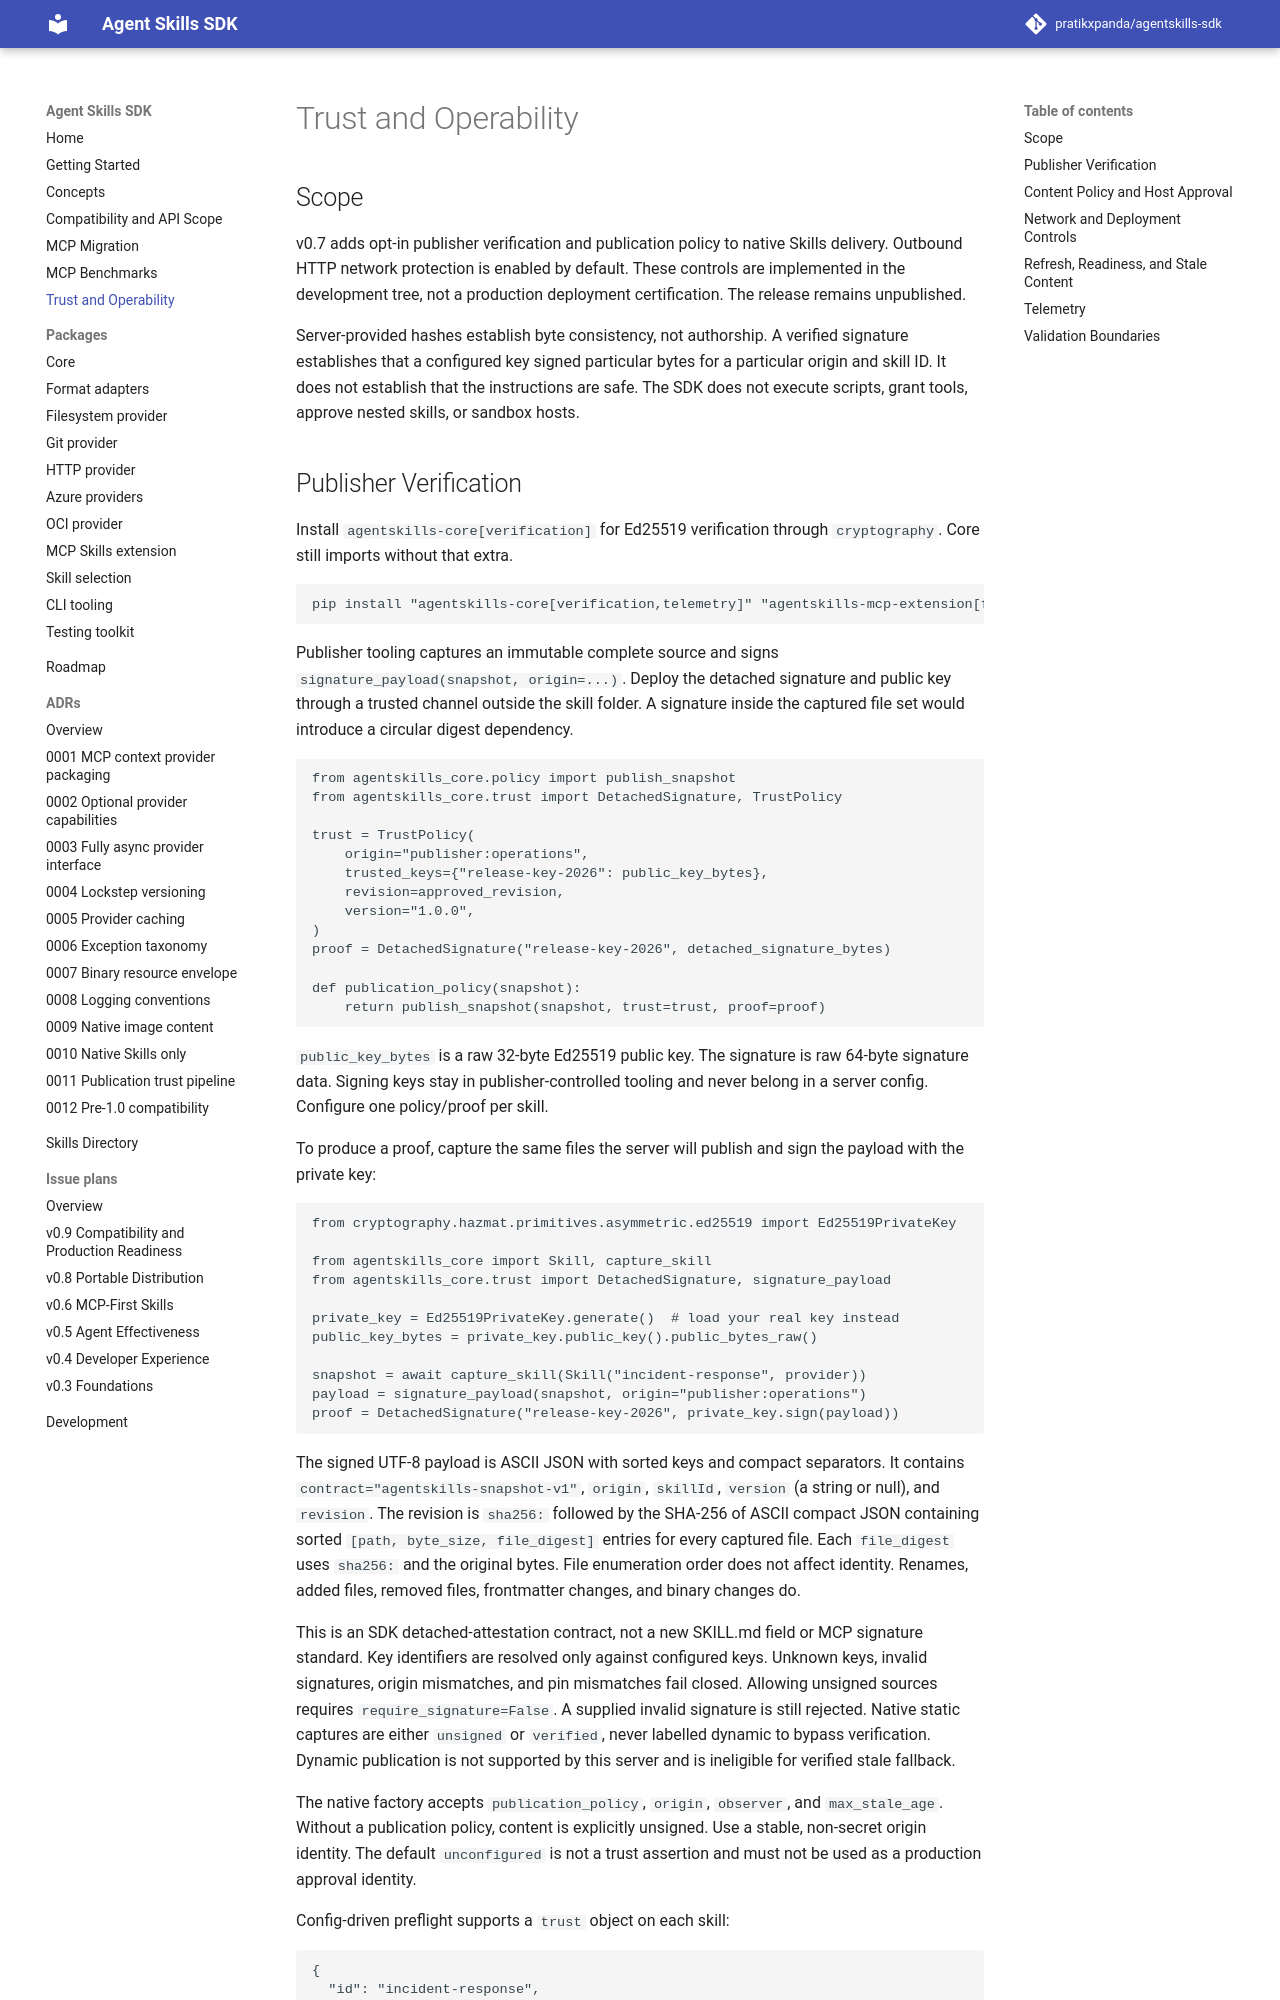

repository: pratikxpanda/agentskills-sdk · page: 0.9.0/trust-and-operability/index.html · generator: mkdocs

---
title: Trust and Operability
description: Publisher verification, content policy, network controls, refresh, and disclosure telemetry in v0.7.
---

## Scope

v0.7 adds opt-in publisher verification and publication policy to native Skills
delivery. Outbound HTTP network protection is enabled by default. These controls
are implemented in the development tree, not a production deployment certification.
The release remains unpublished.

Server-provided hashes establish byte consistency, not authorship. A verified
signature establishes that a configured key signed particular bytes for a particular
origin and skill ID. It does not establish that the instructions are safe.
The SDK does not execute scripts, grant tools, approve nested skills, or sandbox hosts.
